Run: headless pygame with SDL's dummy video driver; simulated clock (each Clock.tick advances the game by its frame time, no real sleeping); random seed 0; keys injected as events and as key.get_pressed() state; no mouse input.
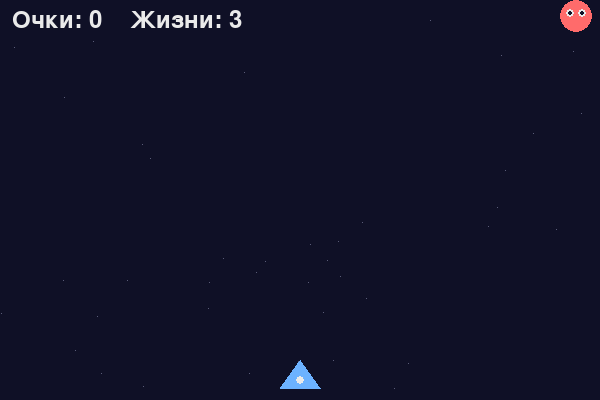
Frame 1 of 4 · flips 1–60 · no input
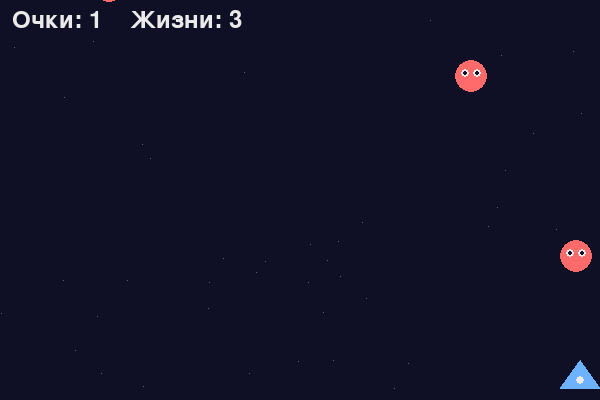
Frame 2 of 4 · flips 61–180 · tapped SPACE, RETURN · held RIGHT (→), D
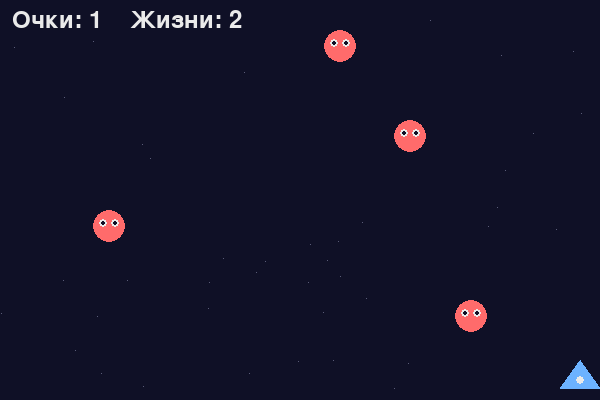
Frame 3 of 4 · flips 181–300 · held DOWN (↓), S
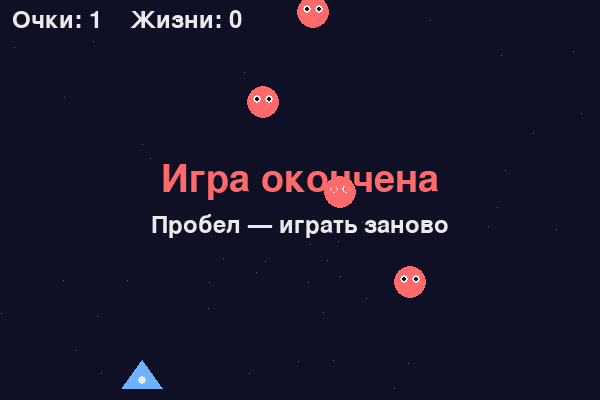
Frame 4 of 4 · flips 301–420 · held LEFT (←), A, UP (↑), W

The pygame program that drew these frames:

"""
Космос — стреляй по падающим пришельцам!
Стрелки влево/вправо — двигать корабль. Пробел — стрелять.
Когда игра окончена — пробел запускает заново.
F — полный экран, ESC — выход.
"""
import pygame, sys, random

WIDTH, HEIGHT = 600, 400
BG = (15, 16, 38)
WHITE = (234, 234, 234)
GREEN = (22, 196, 127)
RED = (255, 107, 107)
SHIP_COLOR = (108, 178, 255)
BULLET_COLOR = (255, 209, 102)
ENEMY_COLOR = (255, 107, 107)

pygame.init()
screen = pygame.display.set_mode((WIDTH, HEIGHT))
fullscreen = False
pygame.display.set_caption("Космос")
clock = pygame.time.Clock()
font = pygame.font.SysFont(None, 36)
big_font = pygame.font.SysFont(None, 56)

SHIP_W, SHIP_H = 40, 28
ship_y = HEIGHT - SHIP_H - 12      # корабль внизу
SHIP_SPEED = 6

BULLET_W, BULLET_H = 4, 14
BULLET_SPEED = 9

ENEMY_SIZE = 32
ENEMY_SPEED = 2
SPAWN_EVERY = 45                   # через сколько кадров появляется новый враг

# Звёзды на фоне (просто для красоты)
stars = [(random.randint(0, WIDTH), random.randint(0, HEIGHT)) for _ in range(40)]


def draw_ship(x):
    """Корабль — синий треугольник носом вверх."""
    points = [(x, ship_y), (x - SHIP_W // 2, ship_y + SHIP_H), (x + SHIP_W // 2, ship_y + SHIP_H)]
    pygame.draw.polygon(screen, SHIP_COLOR, points)
    pygame.draw.circle(screen, WHITE, (x, ship_y + SHIP_H - 8), 4)


def draw_enemy(e):
    """Пришелец — красный кружок с глазками."""
    ex, ey = e.center
    pygame.draw.circle(screen, ENEMY_COLOR, (ex, ey), ENEMY_SIZE // 2)
    pygame.draw.circle(screen, WHITE, (ex - 6, ey - 3), 4)
    pygame.draw.circle(screen, WHITE, (ex + 6, ey - 3), 4)
    pygame.draw.circle(screen, BG, (ex - 6, ey - 3), 2)
    pygame.draw.circle(screen, BG, (ex + 6, ey - 3), 2)


def new_game():
    ship_x = WIDTH // 2
    bullets = []          # список пуль
    enemies = []          # список врагов
    return ship_x, bullets, enemies, 0, 3, 0


ship_x, bullets, enemies, score, lives, spawn_timer = new_game()
state = "play"            # "play" | "over"

while True:
    for event in pygame.event.get():
        if event.type == pygame.QUIT:
            pygame.quit()
            sys.exit()
        if event.type == pygame.KEYDOWN:
            if event.key == pygame.K_f:                 # F — полный экран вкл/выкл
                fullscreen = not fullscreen
                flags = (pygame.SCALED | pygame.FULLSCREEN) if fullscreen else 0
                screen = pygame.display.set_mode((WIDTH, HEIGHT), flags)
            elif event.key == pygame.K_ESCAPE:
                pygame.quit()
                sys.exit()
            elif event.key == pygame.K_SPACE:
                if state == "play":
                    # выстрел — добавляем новую пулю в список
                    bullets.append(pygame.Rect(ship_x - BULLET_W // 2, ship_y, BULLET_W, BULLET_H))
                else:
                    ship_x, bullets, enemies, score, lives, spawn_timer = new_game()
                    state = "play"

    if state == "play":
        keys = pygame.key.get_pressed()
        if keys[pygame.K_LEFT]:
            ship_x -= SHIP_SPEED
        if keys[pygame.K_RIGHT]:
            ship_x += SHIP_SPEED
        ship_x = max(SHIP_W // 2, min(ship_x, WIDTH - SHIP_W // 2))
        ship_rect = pygame.Rect(ship_x - SHIP_W // 2, ship_y, SHIP_W, SHIP_H)

        # Пули летят вверх; улетевшие за экран убираем из списка
        for b in bullets[:]:
            b.y -= BULLET_SPEED
            if b.bottom < 0:
                bullets.remove(b)

        # Появляются новые враги
        spawn_timer += 1
        if spawn_timer >= SPAWN_EVERY:
            spawn_timer = 0
            x = random.randint(0, WIDTH - ENEMY_SIZE)
            enemies.append(pygame.Rect(x, -ENEMY_SIZE, ENEMY_SIZE, ENEMY_SIZE))

        # Враги летят вниз
        for e in enemies[:]:
            e.y += ENEMY_SPEED
            if e.top > HEIGHT:                  # прорвался вниз — минус жизнь
                enemies.remove(e)
                lives -= 1
            elif e.colliderect(ship_rect):      # врезался в корабль — минус жизнь
                enemies.remove(e)
                lives -= 1

        # Попадания: пуля встретила врага — убираем обоих, +1 очко
        for b in bullets[:]:
            for e in enemies[:]:
                if b.colliderect(e):
                    bullets.remove(b)
                    enemies.remove(e)
                    score += 1
                    break

        if lives <= 0:
            state = "over"

    # Рисуем
    screen.fill(BG)
    for sx, sy in stars:
        screen.set_at((sx, sy), (90, 92, 120))
    for b in bullets:
        pygame.draw.rect(screen, BULLET_COLOR, b)
    for e in enemies:
        draw_enemy(e)
    draw_ship(ship_x)
    hud = font.render(f"Очки: {score}    Жизни: {lives}", True, WHITE)
    screen.blit(hud, (12, 8))

    if state == "over":
        t1 = big_font.render("Игра окончена", True, RED)
        screen.blit(t1, t1.get_rect(center=(WIDTH // 2, HEIGHT // 2 - 20)))
        t2 = font.render("Пробел — играть заново", True, WHITE)
        screen.blit(t2, t2.get_rect(center=(WIDTH // 2, HEIGHT // 2 + 25)))

    pygame.display.flip()
    clock.tick(60)
